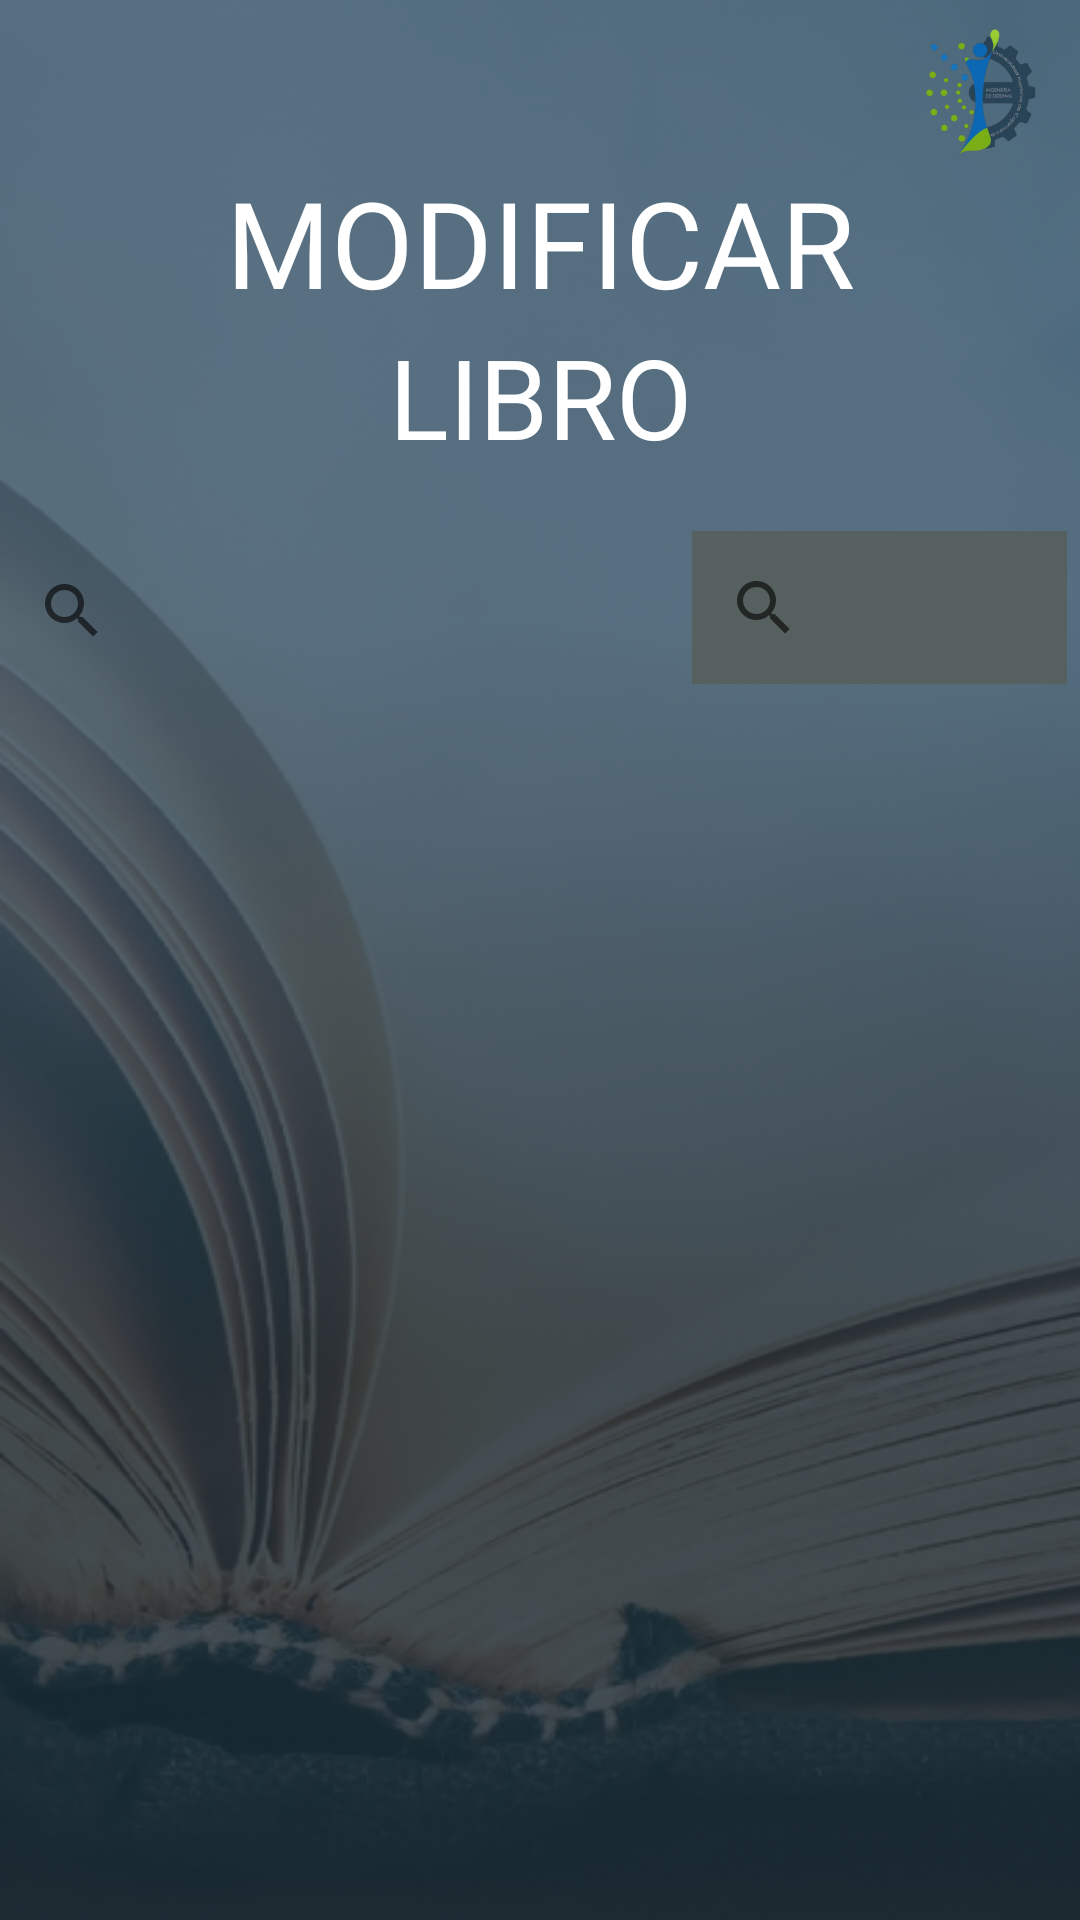

Write the Android layout XML for this screen, with the resource values it uses.
<!-- AndroidManifest.xml: application theme Theme.AppBibliotecaEapis -->
<!-- res/layout/activity_modificar_libro11.xml -->
<?xml version="1.0" encoding="utf-8"?>
<androidx.constraintlayout.widget.ConstraintLayout xmlns:android="http://schemas.android.com/apk/res/android"
    xmlns:app="http://schemas.android.com/apk/res-auto"
    xmlns:tools="http://schemas.android.com/tools"
    android:layout_width="match_parent"
    android:layout_height="match_parent"
    android:background="@drawable/fondotercero"
    tools:context=".ModificarLibro1_1_Activity">

    <ImageView
        android:id="@+id/imageView8"
        android:layout_width="50dp"
        android:layout_height="46dp"
        android:layout_marginTop="8dp"
        android:layout_marginEnd="8dp"
        app:layout_constraintEnd_toEndOf="parent"
        app:layout_constraintTop_toTopOf="parent"
        app:srcCompat="@drawable/logo" />

    <LinearLayout
        android:id="@+id/linearLayout2"
        android:layout_width="298dp"
        android:layout_height="117dp"
        android:orientation="vertical"
        app:layout_constraintEnd_toEndOf="parent"
        app:layout_constraintStart_toStartOf="parent"
        app:layout_constraintTop_toBottomOf="@+id/imageView8">

        <TextView
            android:id="@+id/textView7"
            android:layout_width="match_parent"
            android:layout_height="wrap_content"
            android:fontFamily="@font/josefin_sans_bold"
            android:text="MODIFICAR"
            android:textAlignment="center"
            android:textAppearance="@style/TextAppearance.AppCompat.Large"
            android:textColor="@color/white"
            android:textSize="40dp" />

        <TextView
            android:id="@+id/tv_usuario6"
            android:layout_width="match_parent"
            android:layout_height="64dp"
            android:fontFamily="@font/josefin_sans_light"
            android:text="LIBRO"
            android:textAlignment="center"
            android:textAppearance="@style/TextAppearance.AppCompat.Large"
            android:textColor="@color/white"
            android:textSize="37dp" />

    </LinearLayout>

    <androidx.appcompat.widget.SearchView
        android:id="@+id/searchv_modificarLibroP1"
        android:layout_width="230dp"
        android:layout_height="49dp"
        android:layout_marginTop="8dp"
        android:background="@drawable/bordes_botones_bibliotecario"
        android:backgroundTint="@color/rectangle_7_color"
        android:foregroundTint="@color/white"
        app:layout_constraintStart_toStartOf="parent"
        app:layout_constraintTop_toBottomOf="@+id/linearLayout2" />

    <ListView
        android:id="@+id/lv_modificarLibroP1"
        android:layout_width="350dp"
        android:layout_height="395dp"
        android:layout_marginTop="8dp"
        app:layout_constraintEnd_toEndOf="parent"
        app:layout_constraintStart_toStartOf="parent"
        app:layout_constraintTop_toBottomOf="@+id/searchv_modificarLibroP1" />

    <TextView
        android:id="@+id/textView6"
        android:layout_width="wrap_content"
        android:layout_height="wrap_content"
        android:layout_marginTop="24dp"
        android:fontFamily="@font/josefin_sans_bold"
        android:text="Mantenga pulado un item para poder modificarlo o eliminarlo"
        android:textColor="@color/white"
        app:layout_constraintEnd_toEndOf="parent"
        app:layout_constraintHorizontal_bias="0.25"
        app:layout_constraintStart_toStartOf="parent"
        app:layout_constraintTop_toBottomOf="@+id/lv_modificarLibroP1" />

    <androidx.appcompat.widget.SearchView
        android:id="@+id/searchv_autor"
        android:layout_width="125dp"
        android:layout_height="51dp"
        android:layout_marginStart="26dp"
        android:layout_marginTop="6dp"
        android:layout_marginEnd="30dp"
        android:background="#55605F"
        app:circularflow_defaultRadius="5dp"
        app:layout_constraintEnd_toEndOf="parent"
        app:layout_constraintStart_toEndOf="@+id/searchv_modificarLibroP1"
        app:layout_constraintTop_toBottomOf="@+id/linearLayout2" />

</androidx.constraintlayout.widget.ConstraintLayout>
<!-- resources referenced by this layout -->
<resources>
  <color name="rectangle_7_color">#182B36</color>
  <color name="white">#FFFFFFFF</color>
  <!-- drawable fondotercero: png bitmap (drawable, 230989 bytes) -->
  <!-- drawable logo: png bitmap (drawable, 29586 bytes) -->
  <style name="Theme.AppBibliotecaEapis" parent="Base.Theme.AppBibliotecaEapis" />
  <style name="Base.Theme.AppBibliotecaEapis" parent="Theme.AppCompat.Light.NoActionBar">
          
          
      </style>
</resources>
